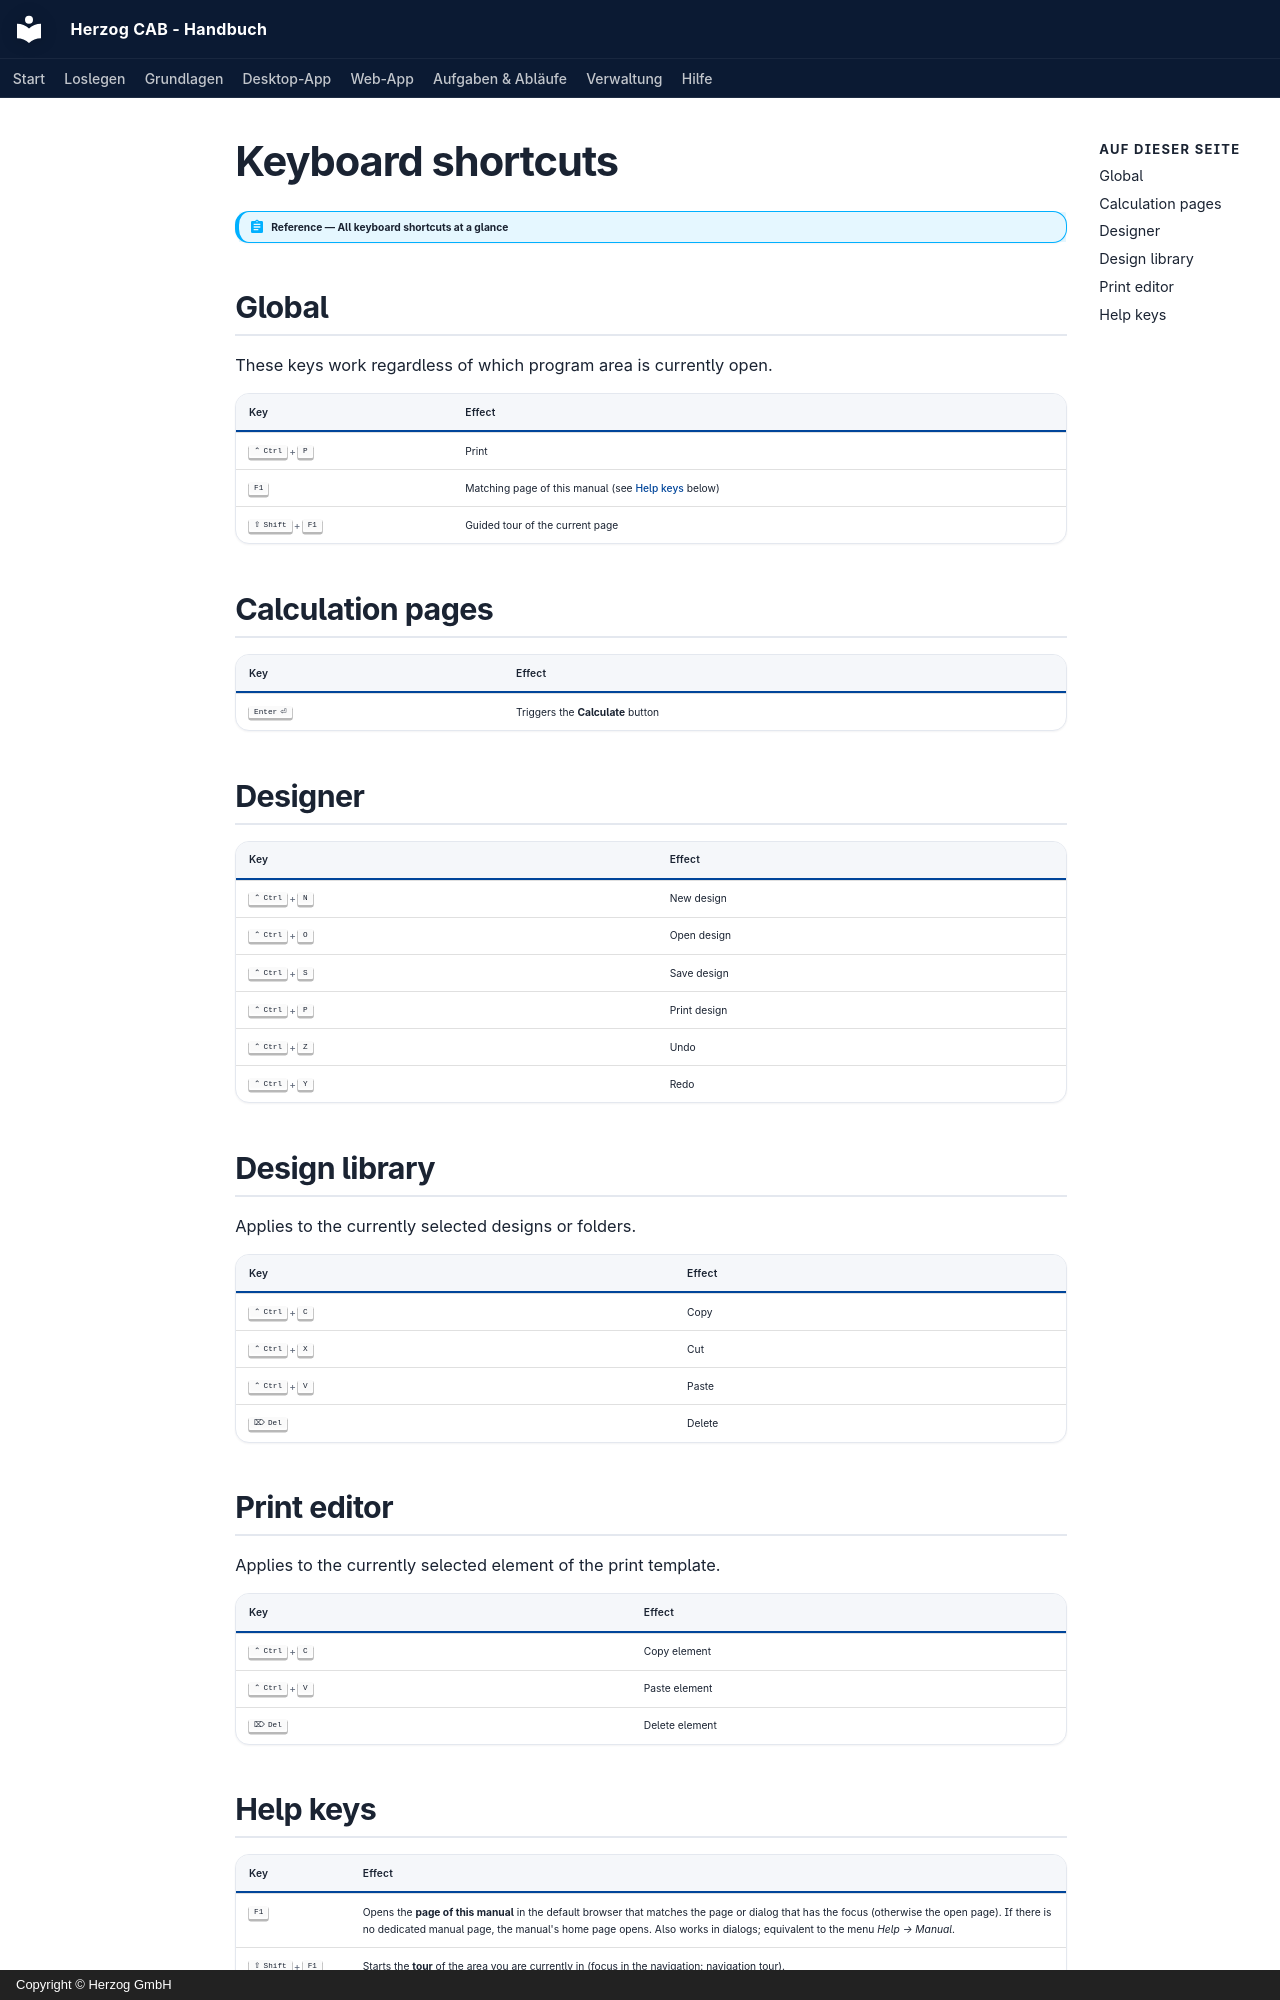

repository: Herzog-GmbH/HerzogCAB-Docs · page: appendix/keyboard-shortcuts.en/index.html · generator: mkdocs · copyright: Copyright © Herzog GmbH

# Keyboard shortcuts

!!! abstract "Reference — All keyboard shortcuts at a glance"

## Global

These keys work regardless of which program area is currently
open.

| Key | Effect |
|---|---|
| ++ctrl+p++ | Print |
| ++f1++ | Matching page of this manual (see [Help keys](#hilfe-tasten) below) |
| ++shift+f1++ | Guided tour of the current page |

## Calculation pages { #berechnungsseiten }

| Key | Effect |
|---|---|
| ++enter++ | Triggers the **Calculate** button |

## Designer

| Key | Effect |
|---|---|
| ++ctrl+n++ | New design |
| ++ctrl+o++ | Open design |
| ++ctrl+s++ | Save design |
| ++ctrl+p++ | Print design |
| ++ctrl+z++ | Undo |
| ++ctrl+y++ | Redo |

## Design library { #designbibliothek }

Applies to the currently selected designs or folders.

| Key | Effect |
|---|---|
| ++ctrl+c++ | Copy |
| ++ctrl+x++ | Cut |
| ++ctrl+v++ | Paste |
| ++delete++ | Delete |

## Print editor { #druck-editor }

Applies to the currently selected element of the print template.

| Key | Effect |
|---|---|
| ++ctrl+c++ | Copy element |
| ++ctrl+v++ | Paste element |
| ++delete++ | Delete element |
